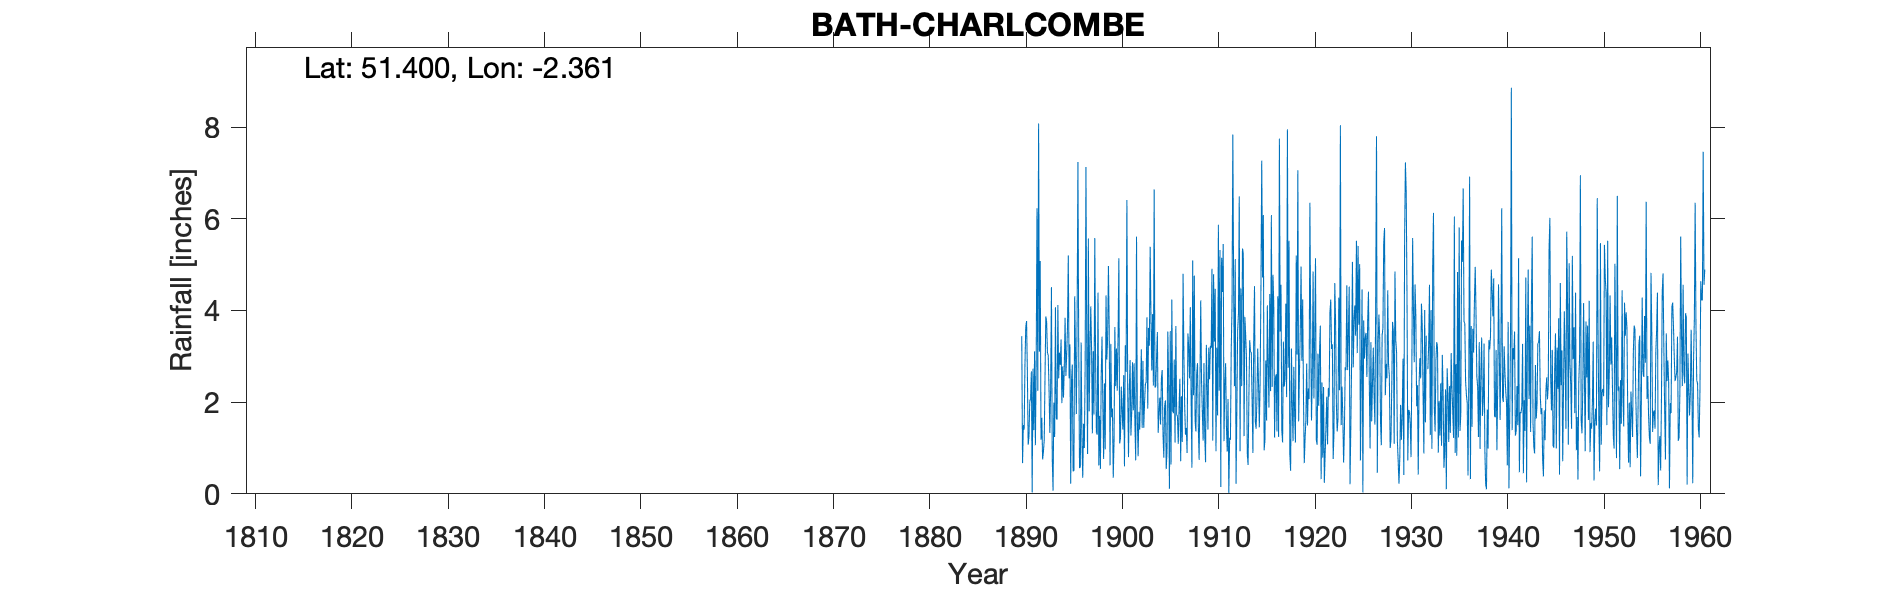

Source data for this figure (header and first rows):
BATH CHARLCOMBE, , , , , , , , , , , , , , , , , , , , , , , 
Grid ref, ST750668, Long, -2.361, Lat, 51.4, Elevation, 325, ft, , , , , , , , , , , , , , , 
Station no, 1986, , , , , , , , , , , , , , , , , , , , , , 
, 1890, 1891, 1892, 1893, 1894, 1895, 1896, 1897, 1898, 1899, 1900, 1901, 1902, 1903, 1904, 1905, 1906, 1907, 1908, 1909, 1910, 1911, 1912
January, 3.44, 2.67, 1.18, 2.31, 2.81, 3.26, 0.56, 1.8, 0.62, 4.97, 3.43, 2.28, 1.65, 3.85, 2.99, 0.54, 3.66, 1.29, 1.58, 1.26, 3.32, 1.15, 4.49
February, 0.67, 0.03, 1.66, 4.51, 3.37, 0.22, 0.59, 3.11, 1.7, 3.56, 5.14, 0.8, 0.82, 1.86, 3.53, 0.91, 1.74, 1.44, 1.36, 0.69, 4.47, 2.41, 2.35
March, 1.5, 2.73, 0.75, 0.78, 1.98, 2.47, 3.3, 4.09, 0.54, 0.62, 1.1, 2.27, 1.79, 3.62, 1.33, 3.54, 1.68, 0.89, 2.63, 3.25, 0.93, 2.85, 5.12
April, 1.4, 1.39, 0.92, 0.07, 2.78, 2.82, 1.14, 3.16, 2.56, 3.27, 1.22, 2.92, 1.4, 3.23, 1.76, 2.49, 1.09, 3.5, 2.85, 2.39, 3.19, 1.5, 0.22
May, 2.82, 3.11, 1.17, 1.99, 2.1, 0.49, 0.35, 1.32, 3.43, 1.67, 2.34, 1.27, 2.22, 5.39, 2.1, 0.11, 1.89, 3.21, 1.46, 1.4, 1.71, 0.92, 1.82
June, 3.64, 1.06, 2.56, 1.24, 2.75, 0.51, 1.53, 3.11, 2.02, 1.86, 1.8, 1.77, 3.15, 3.87, 1.51, 3.55, 2.51, 2.52, 0.74, 3.19, 5.87, 2.07, 3.57
July, 3.77, 2.82, 3.87, 4.07, 3.84, 4.31, 1, 1.73, 0.76, 0.35, 1.4, 2.87, 1.44, 2.69, 2.52, 0.64, 0.71, 4.07, 2.42, 2.5, 2.25, 0.02, 3.92
August, 2.66, 6.23, 3.75, 1.65, 2.57, 3.05, 2.81, 5.58, 2.41, 1.15, 2.59, 1.82, 2.9, 3.92, 2.7, 4.24, 2.13, 2.12, 4.22, 3.23, 5.32, 1.22, 6.49
September, 1.07, 2.25, 3.09, 1.62, 3.04, 1.74, 7.13, 2.9, 0.97, 3.64, 0.6, 2.85, 1.44, 2.36, 1.3, 1.81, 1.13, 0.57, 2.47, 3.18, 0.15, 1.18, 0.93
October, 1.25, 8.08, 3.01, 4.12, 3.65, 3.87, 3.03, 1.34, 4.33, 2.35, 3.24, 1.52, 1.98, 6.64, 0.79, 1.76, 4.8, 5.09, 1.78, 4.91, 5.15, 3.14, 4.48
November, 2.02, 3.1, 2.28, 2.52, 5.2, 7.24, 0.87, 1.29, 2.93, 3.17, 2.66, 0.73, 2.39, 2.32, 1.91, 2.93, 3.04, 2.15, 1.16, 1.16, 4.4, 4.11, 2.35
December, 2.07, 5.08, 1.33, 3.08, 2.52, 3.07, 5.57, 4.39, 3.38, 2.25, 6.41, 5.61, 2.44, 2.35, 2.04, 1.12, 1.92, 4.76, 2.85, 4.79, 5.45, 7.84, 5.35
Total, 26.31, 38.55, 25.57, 27.96, 36.61, 33.05, 27.88, 33.82, 25.65, 28.86, 31.93, 26.71, 23.62, 42.1, 24.48, 23.64, 26.3, 31.61, 25.52, 31.95, 42.21, 28.41, 41.09
IDR 1930 Aug, , , , , , , , , , , , , , , , , , , , , , , 
